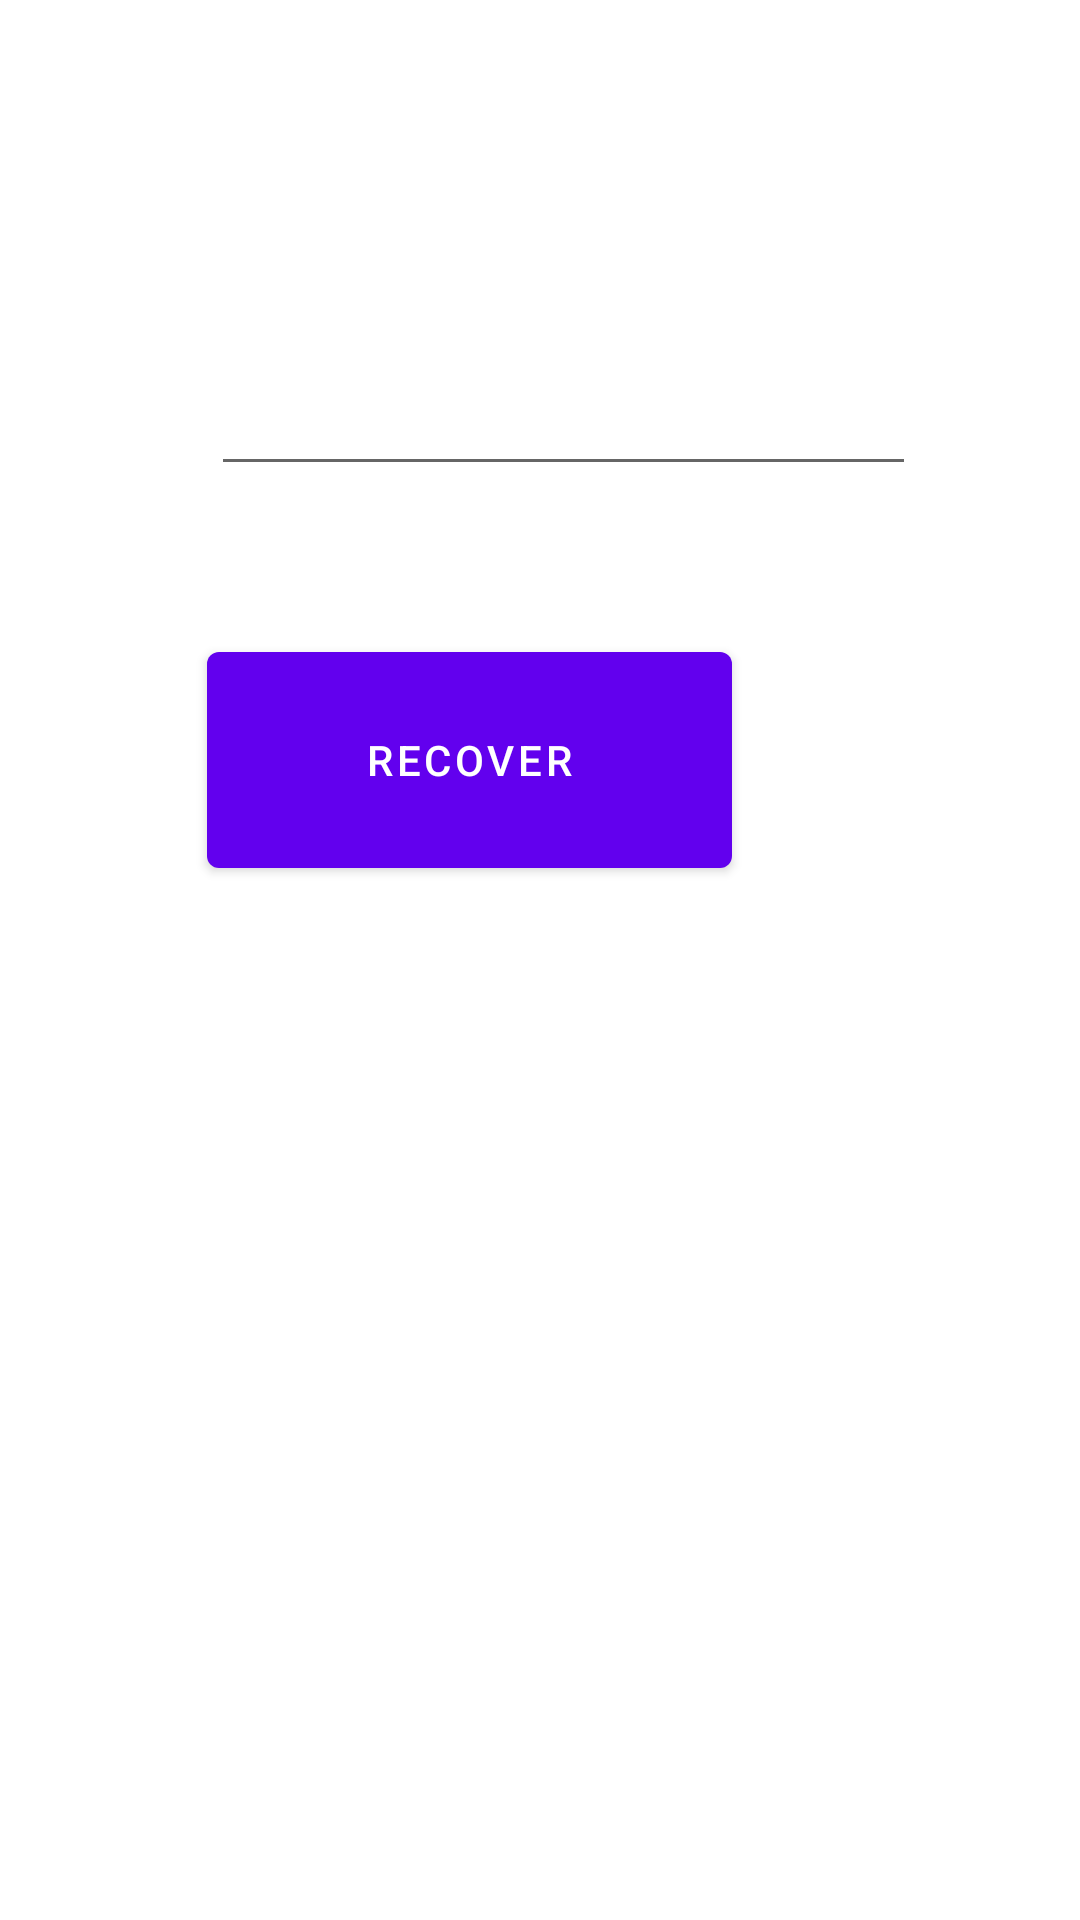

Write the Android layout XML for this screen, with the resource values it uses.
<!-- AndroidManifest.xml: application theme Theme.Sonemo -->
<!-- res/layout/activity_recover.xml -->
<?xml version="1.0" encoding="utf-8"?>
<androidx.constraintlayout.widget.ConstraintLayout xmlns:android="http://schemas.android.com/apk/res/android"
    xmlns:app="http://schemas.android.com/apk/res-auto"
    xmlns:tools="http://schemas.android.com/tools"
    android:layout_width="match_parent"
    android:layout_height="match_parent"
    tools:context=".activity.access.RecoverActivity">

    <EditText
        android:id="@+id/etRecEmail"
        android:layout_width="235dp"
        android:layout_height="58dp"
        android:layout_marginTop="104dp"
        android:ems="10"
        android:inputType="textPersonName"
        app:layout_constraintEnd_toEndOf="parent"
        app:layout_constraintHorizontal_bias="0.562"
        app:layout_constraintStart_toStartOf="parent"
        app:layout_constraintTop_toTopOf="parent" />

    <Button
        android:id="@+id/btnRecover"
        android:layout_width="175dp"
        android:layout_height="84dp"
        android:layout_marginEnd="116dp"
        android:text="Recover"
        app:layout_constraintBottom_toBottomOf="parent"
        app:layout_constraintEnd_toEndOf="parent"
        app:layout_constraintTop_toTopOf="parent"
        app:layout_constraintVertical_bias="0.38" />
</androidx.constraintlayout.widget.ConstraintLayout>
<!-- resources referenced by this layout -->
<resources>
  <style name="Theme.Sonemo" parent="Theme.MaterialComponents.DayNight.NoActionBar">
          
          <item name="colorPrimary">@color/purple_500</item>
          <item name="colorPrimaryVariant">@color/purple_700</item>
          <item name="colorOnPrimary">@color/white</item>
          
          <item name="colorSecondary">@color/teal_200</item>
          <item name="colorSecondaryVariant">@color/teal_700</item>
          <item name="colorOnSecondary">@color/black</item>
          
          <item name="android:statusBarColor" tools:targetApi="l">?attr/colorPrimaryVariant</item>
  
          <item name="android:windowFullscreen">true</item>
          
      </style>
  <color name="purple_500">#FF6200EE</color>
  <color name="purple_700">#FF3700B3</color>
  <color name="white">#FFFFFFFF</color>
  <color name="teal_200">#FF03DAC5</color>
  <color name="teal_700">#FF018786</color>
  <color name="black">#FF000000</color>
</resources>
